Run: headless pygame with SDL's dummy video driver; simulated clock (each Clock.tick advances the game by its frame time, no real sleeping); random seed 0; keys injected as events and as key.get_pressed() state; no mouse input; restart key R tapped at the start of phases 3 and 4.
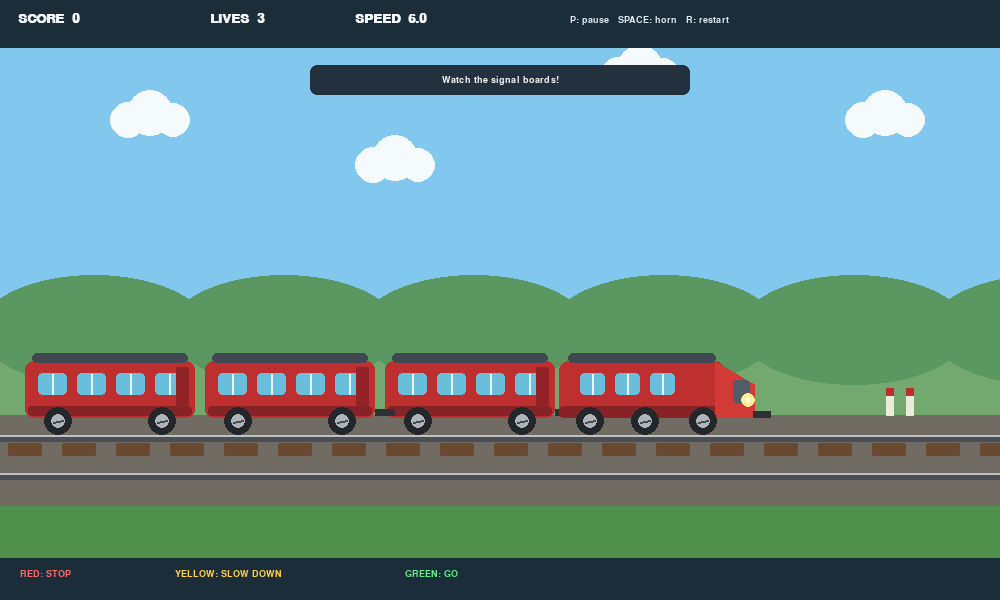
Frame 1 of 4 · flips 1–60 · no input
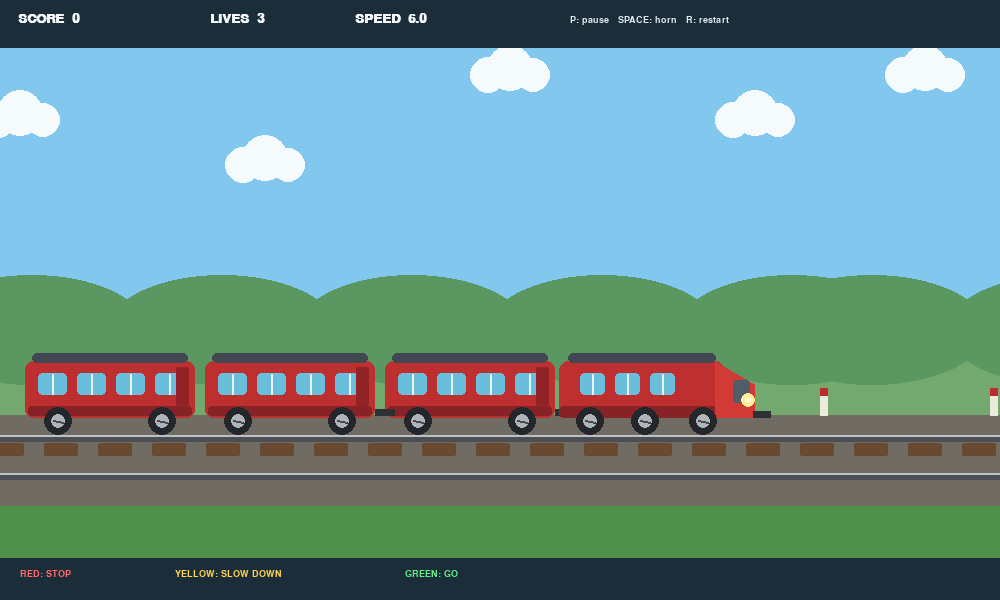
Frame 2 of 4 · flips 61–180 · tapped SPACE, RETURN · held RIGHT (→), D
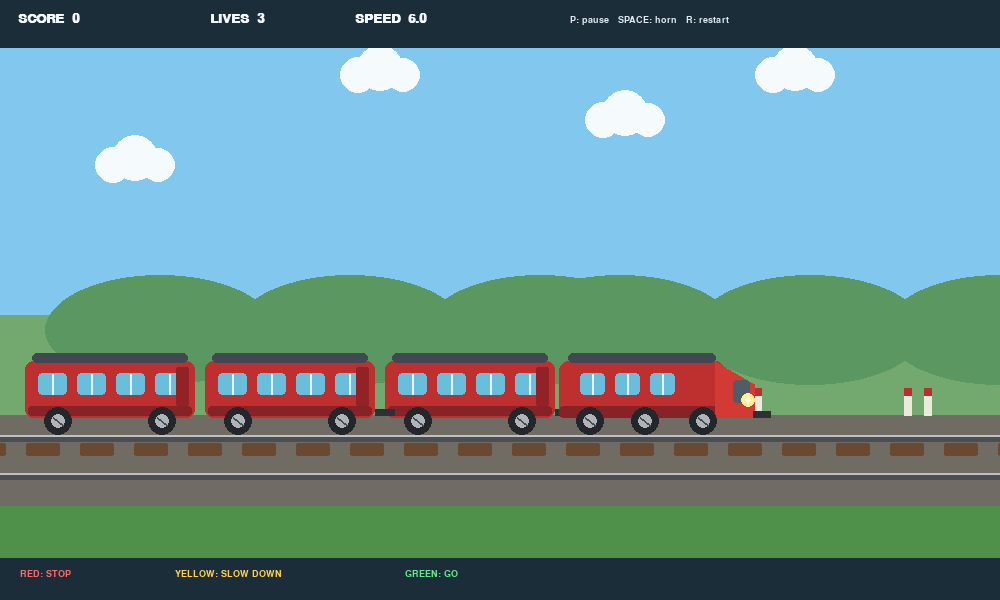
Frame 3 of 4 · flips 181–300 · tapped R · held DOWN (↓), S
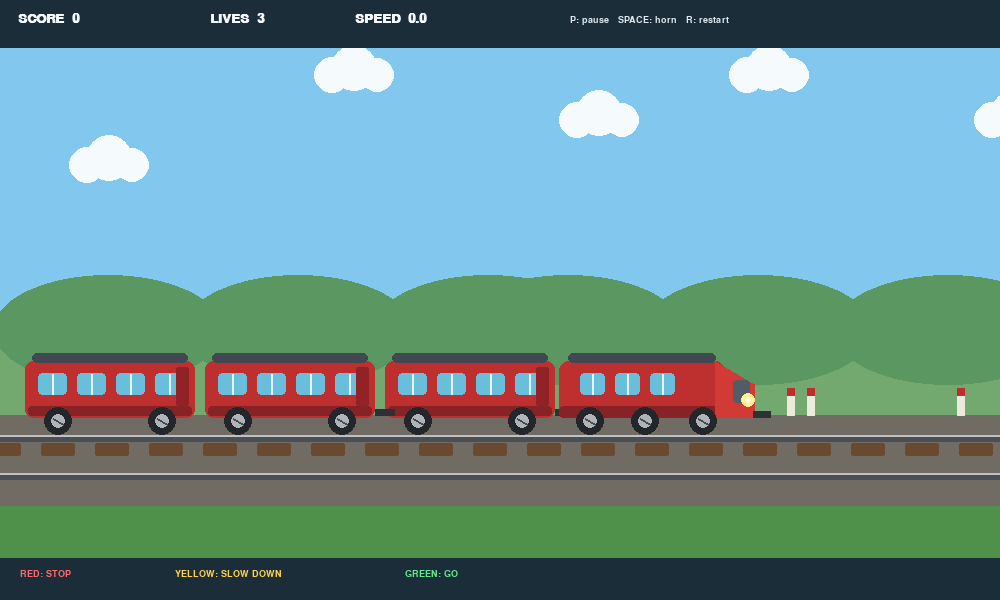
Frame 4 of 4 · flips 301–420 · tapped R · held LEFT (←), A, UP (↑), W

The pygame program that drew these frames:


import math
import random
import sys
import pygame

pygame.init()

# ------------------------------------------------------------
# TRAIN SIGNAL RUNNER
# Controls:
#   P       - Pause / resume
#   R       - Restart after game over
#   SPACE   - Sound the train horn
#   ESC     - Quit
#
# GREEN  = Proceed at normal speed
# YELLOW = Slow down
# RED    = Stop before the signal
# ------------------------------------------------------------

WIDTH, HEIGHT = 1000, 600
FPS = 60
GROUND_Y = 430

SKY = (130, 200, 238)
WHITE = (245, 248, 250)
DARK = (35, 48, 61)
GRASS = (79, 145, 75)
RAIL = (75, 78, 82)
SLEEPER = (105, 73, 48)

screen = pygame.display.set_mode((WIDTH, HEIGHT))
pygame.display.set_caption("Railway Signal Runner")
clock = pygame.time.Clock()

font = pygame.font.SysFont("verdana", 19, bold=True)
small_font = pygame.font.SysFont("verdana", 14)
big_font = pygame.font.SysFont("verdana", 42, bold=True)


def draw_text(surface, text, x, y, colour=WHITE, use_font=font):
    surface.blit(use_font.render(text, True, colour), (x, y))


class Train:
    def __init__(self):
        self.x = 650
        self.y = GROUND_Y - 26
        self.speed = 4.0
        self.target_speed = 4.0
        self.max_speed = 6.0
        self.rect = pygame.Rect(self.x - 90, self.y - 42, 180, 76)
        self.wheel_phase = 0.0
        self.horn_timer = 0

    def update(self, signal):
        if signal == "RED":
            self.target_speed = 0.0
        elif signal == "YELLOW":
            self.target_speed = 1.7
        else:
            self.target_speed = self.max_speed

        if self.speed < self.target_speed:
            self.speed = min(self.target_speed, self.speed + 0.045)
        elif self.speed > self.target_speed:
            self.speed = max(self.target_speed, self.speed - 0.12)

        self.wheel_phase += self.speed * 0.13
        self.rect.center = (self.x, self.y)

        if self.horn_timer > 0:
            self.horn_timer -= 1

    def draw(self, surface):
        x, y = self.x, self.y

        # Three passenger coaches
        for coach_x in (x - 180, x - 360, x - 540):
            left = coach_x - 85

            pygame.draw.rect(
                surface, (190, 48, 48),
                (left, y - 43, 170, 57),
                border_radius=8
            )

            pygame.draw.rect(
                surface, (135, 34, 38),
                (left + 3, y + 2, 164, 10),
                border_radius=3
            )

            pygame.draw.rect(
                surface, (65, 72, 82),
                (left + 7, y - 51, 156, 10),
                border_radius=5
            )

            # Coach windows
            for window_index in range(4):
                wx = left + 13 + window_index * 39

                pygame.draw.rect(
                    surface, (105, 190, 220),
                    (wx, y - 31, 29, 22),
                    border_radius=4
                )

                pygame.draw.line(
                    surface, (230, 245, 250),
                    (wx + 14, y - 30),
                    (wx + 14, y - 10), 2
                )

            # Coach door
            pygame.draw.rect(
                surface, (145, 35, 39),
                (left + 151, y - 37, 13, 39),
                border_radius=2
            )

            # Coach wheels
            for wx in (coach_x - 52, coach_x + 52):
                pygame.draw.circle(
                    surface, (35, 39, 44),
                    (wx, y + 17), 14
                )

                pygame.draw.circle(
                    surface, (175, 180, 184),
                    (wx, y + 17), 7
                )

                spoke_y = int(math.sin(self.wheel_phase) * 5)

                pygame.draw.line(
                    surface, (70, 75, 80),
                    (wx - 5, y + 17 - spoke_y),
                    (wx + 5, y + 17 + spoke_y), 2
                )

        # Couplers between coaches and locomotive
        for coupler_x in (x - 275, x - 95):
            pygame.draw.rect(
                surface, (45, 48, 52),
                (coupler_x, y + 5, 20, 7)
            )

        # Locomotive body
        pygame.draw.rect(
            surface, (190, 48, 48),
            (x - 91, y - 43, 166, 57),
            border_radius=10
        )

        pygame.draw.rect(
            surface, (135, 34, 38),
            (x - 91, y + 2, 166, 12),
            border_radius=4
        )

        # Front engine nose
        pygame.draw.polygon(
            surface, (210, 58, 53),
            [
                (x + 65, y - 43),
                (x + 104, y - 20),
                (x + 104, y + 13),
                (x + 65, y + 13)
            ]
        )

        pygame.draw.rect(
            surface, (80, 92, 104),
            (x + 83, y - 24, 17, 23),
            border_radius=3
        )

        # Locomotive windows
        for wx in (x - 70, x - 35, x):
            pygame.draw.rect(
                surface, (105, 190, 220),
                (wx, y - 31, 25, 22),
                border_radius=4
            )

            pygame.draw.line(
                surface, (230, 245, 250),
                (wx + 12, y - 30),
                (wx + 12, y - 10), 2
            )

        # Roof and headlight
        pygame.draw.rect(
            surface, (65, 72, 82),
            (x - 82, y - 51, 148, 10),
            border_radius=5
        )

        pygame.draw.circle(
            surface, (255, 238, 150),
            (x + 98, y - 4), 7
        )

        pygame.draw.circle(
            surface, (255, 255, 220),
            (x + 98, y - 4), 3
        )

        # Locomotive wheels
        for wx in (x - 60, x - 5, x + 53):
            pygame.draw.circle(
                surface, (35, 39, 44),
                (wx, y + 17), 14
            )

            pygame.draw.circle(
                surface, (175, 180, 184),
                (wx, y + 17), 7
            )

            spoke_y = int(math.sin(self.wheel_phase) * 5)

            pygame.draw.line(
                surface, (70, 75, 80),
                (wx - 5, y + 17 - spoke_y),
                (wx + 5, y + 17 + spoke_y), 2
            )

        pygame.draw.rect(
            surface, (45, 48, 52),
            (x + 103, y + 7, 18, 7)
        )

        # Horn effect
        if self.horn_timer > 0:
            pygame.draw.arc(
                surface, (255, 255, 255),
                (x + 95, y - 60, 35, 35),
                -1.1, 1.1, 3
            )


class Signal:
    COLORS = {
        "RED": (225, 45, 45),
        "YELLOW": (255, 195, 35),
        "GREEN": (35, 190, 80),
    }

    def __init__(self, x, state):
        self.x = float(x)
        self.state = state
        self.passed = False
        self.timer = random.randint(150, 230)

        self.rect = pygame.Rect(
            int(x - 16), GROUND_Y - 180, 32, 150
        )

    def update(self, world_speed):
        self.x -= world_speed
        self.rect.x = int(self.x - 16)

        self.timer -= 1

        if self.timer <= 0:
            sequence = ["RED", "GREEN", "YELLOW"]

            self.state = sequence[
                (sequence.index(self.state) + 1) % len(sequence)
            ]

            self.timer = {
                "RED": 180,
                "GREEN": 240,
                "YELLOW": 90
            }[self.state]

    def draw(self, surface):
        x = int(self.x)
        pole_top = GROUND_Y - 175

        pygame.draw.rect(
            surface, (75, 79, 83),
            (x - 5, pole_top, 10, 178)
        )

        pygame.draw.rect(
            surface, (45, 49, 54),
            (x - 23, pole_top, 46, 105),
            border_radius=8
        )

        pygame.draw.rect(
            surface, (125, 130, 135),
            (x - 19, pole_top + 4, 38, 97),
            border_radius=6
        )

        # Signal lamps
        lamp_states = ["RED", "YELLOW", "GREEN"]

        for index, lamp in enumerate(lamp_states):
            cy = pole_top + 20 + index * 31

            if lamp == self.state:
                colour = self.COLORS[lamp]

                pygame.draw.circle(
                    surface, colour, (x, cy), 11
                )

                pygame.draw.circle(
                    surface, (255, 255, 255),
                    (x - 3, cy - 3), 3
                )
            else:
                pygame.draw.circle(
                    surface, (55, 58, 61),
                    (x, cy), 10
                )

        label = small_font.render(self.state, True, WHITE)

        label_bg = pygame.Rect(
            x - 35, pole_top - 25, 70, 20
        )

        pygame.draw.rect(
            surface, (35, 48, 61),
            label_bg, border_radius=4
        )

        surface.blit(
            label, label.get_rect(center=label_bg.center)
        )


def draw_background(surface, offset):
    surface.fill(SKY)

    # Clouds
    for i in range(5):
        cx = int(
            (i * 245 - offset * 0.18) % (WIDTH + 150)
        ) - 60

        cy = 75 + (i % 3) * 45

        pygame.draw.circle(
            surface, (245, 250, 252), (cx, cy), 18
        )

        pygame.draw.circle(
            surface, (245, 250, 252),
            (cx + 22, cy - 7), 23
        )

        pygame.draw.circle(
            surface, (245, 250, 252),
            (cx + 45, cy), 17
        )

    # Distant hills
    pygame.draw.rect(
        surface, (115, 169, 111),
        (0, 315, WIDTH, 115)
    )

    for i in range(7):
        hx = int(
            (i * 190 - offset * 0.35) % (WIDTH + 220)
        ) - 100

        pygame.draw.ellipse(
            surface, (91, 151, 96),
            (hx, 275, 230, 110)
        )

    # Grass
    pygame.draw.rect(
        surface, GRASS,
        (0, GROUND_Y - 10, WIDTH, HEIGHT - GROUND_Y + 10)
    )

    # Railway ballast
    pygame.draw.polygon(
        surface, (112, 108, 99),
        [
            (0, GROUND_Y - 15),
            (WIDTH, GROUND_Y - 15),
            (WIDTH, GROUND_Y + 75),
            (0, GROUND_Y + 75)
        ]
    )

    # Railway sleepers
    sleeper_offset = int(offset) % 54

    for sx in range(-54, WIDTH + 54, 54):
        x = sx - sleeper_offset

        pygame.draw.rect(
            surface, SLEEPER,
            (x, GROUND_Y + 13, 34, 13),
            border_radius=2
        )

    # Rails
    pygame.draw.rect(
        surface, RAIL,
        (0, GROUND_Y + 5, WIDTH, 7)
    )

    pygame.draw.rect(
        surface, RAIL,
        (0, GROUND_Y + 43, WIDTH, 7)
    )

    pygame.draw.line(
        surface, (190, 193, 195),
        (0, GROUND_Y + 5),
        (WIDTH, GROUND_Y + 5), 2
    )

    pygame.draw.line(
        surface, (190, 193, 195),
        (0, GROUND_Y + 43),
        (WIDTH, GROUND_Y + 43), 2
    )


def reset_game():
    return {
        "train": Train(),
        "signals": [],
        "score": 0,
        "lives": 3,
        "world_offset": 0.0,
        "spawn_timer": 0,
        "paused": False,
        "game_over": False,
        "message": "Watch the signal boards!",
        "message_timer": 180,
        "last_signal": "GREEN",
    }


game = reset_game()
running = True

while running:
    clock.tick(FPS)

    # --------------------------------------------------------
    # EVENTS
    # --------------------------------------------------------
    for event in pygame.event.get():

        if event.type == pygame.QUIT:
            running = False

        elif event.type == pygame.KEYDOWN:

            if event.key == pygame.K_ESCAPE:
                running = False

            elif event.key == pygame.K_p and not game["game_over"]:
                game["paused"] = not game["paused"]

            elif event.key == pygame.K_r and game["game_over"]:
                game = reset_game()

            elif event.key == pygame.K_SPACE and not game["game_over"]:
                game["train"].horn_timer = 25

    # --------------------------------------------------------
    # GAME UPDATE
    # --------------------------------------------------------
    if not game["paused"] and not game["game_over"]:

        train = game["train"]

        # Find the next upcoming signal
        upcoming = None

        for signal in game["signals"]:
            if signal.x > train.x + 95:
                upcoming = signal
                break

        active_state = upcoming.state if upcoming else "GREEN"

        train.update(active_state)

        world_speed = train.speed

        game["world_offset"] += world_speed
        game["spawn_timer"] += 1

        # Spawn signal boards with larger gaps
        if game["spawn_timer"] >= 300 and len(game["signals"]) < 3:

            game["spawn_timer"] = 0

            state = random.choices(
                ["GREEN", "YELLOW", "RED"],
                weights=[5, 3, 4],
                k=1
            )[0]

            last_x = max(
                [s.x for s in game["signals"]],
                default=WIDTH
            )

            signal_gap = 750

            game["signals"].append(
                Signal(
                    max(WIDTH + 250, last_x + signal_gap),
                    state
                )
            )

        # Update signals and check train safety
        for signal in game["signals"]:

            signal.update(world_speed)

            stop_line = signal.x - 120

            # Check red signal
            if signal.state == "RED" and not signal.passed:

                if train.x + 95 >= stop_line and train.speed > 0.35:

                    game["lives"] -= 1
                    signal.passed = True

                    game["message"] = "RED SIGNAL! Stop before the board!"
                    game["message_timer"] = 150

                    if game["lives"] <= 0:
                        game["game_over"] = True

            # Check when train passes a signal
            if signal.x < train.x - 130 and not signal.passed:

                signal.passed = True

                if signal.state == "RED" and train.speed <= 0.35:

                    game["score"] += 50
                    game["message"] = "Good stop! +50 points"

                elif signal.state == "YELLOW":

                    game["score"] += 20
                    game["message"] = "Caution followed! +20 points"

                else:

                    game["score"] += 10
                    game["message"] = "Green signal! Keep going"

                game["message_timer"] = 100

        # Remove old signals
        game["signals"] = [
            s for s in game["signals"] if s.x > -80
        ]

        # Reward safe progress
        game["score"] += max(
            0, int(train.speed * 0.08)
        )

        if game["message_timer"] > 0:
            game["message_timer"] -= 1

    # --------------------------------------------------------
    # DRAW BACKGROUND
    # --------------------------------------------------------
    draw_background(screen, game["world_offset"])

    # Trackside posts
    for i in range(8):

        px = int(
            (i * 170 - game["world_offset"] * 0.8)
            % (WIDTH + 170)
        ) - 30

        pygame.draw.rect(
            screen, (235, 235, 220),
            (px, GROUND_Y - 42, 8, 28)
        )

        pygame.draw.rect(
            screen, (190, 45, 45),
            (px, GROUND_Y - 42, 8, 8)
        )

    # Draw signals
    for signal in game["signals"]:
        signal.draw(screen)

    # Draw train
    game["train"].draw(screen)

    # Stop line before red signal
    for signal in game["signals"]:

        if signal.state == "RED" and signal.x > game["train"].x:

            line_x = int(signal.x - 120)

            pygame.draw.line(
                screen, (255, 255, 255),
                (line_x, GROUND_Y - 4),
                (line_x, GROUND_Y + 58), 3
            )

            break

    # --------------------------------------------------------
    # HUD
    # --------------------------------------------------------
    pygame.draw.rect(
        screen, (28, 45, 58),
        (0, 0, WIDTH, 48)
    )

    draw_text(
        screen, f"SCORE  {game['score']}", 18, 12
    )

    draw_text(
        screen, f"LIVES  {game['lives']}", 210, 12
    )

    draw_text(
        screen, f"SPEED  {game['train'].speed:.1f}", 355, 12
    )

    draw_text(
        screen, "P: pause   SPACE: horn   R: restart",
        570, 15, (222, 232, 238), small_font
    )

    # Signal guide
    guide_y = HEIGHT - 42

    pygame.draw.rect(
        screen, (28, 45, 58),
        (0, guide_y, WIDTH, 42)
    )

    draw_text(
        screen, "RED: STOP", 20, guide_y + 11,
        (255, 105, 105), small_font
    )

    draw_text(
        screen, "YELLOW: SLOW DOWN",
        175, guide_y + 11,
        (255, 210, 80), small_font
    )

    draw_text(
        screen, "GREEN: GO",
        405, guide_y + 11,
        (100, 235, 135), small_font
    )

    # Message panel
    if game["message_timer"] > 0 and not game["game_over"]:

        msg = small_font.render(
            game["message"], True, WHITE
        )

        panel = pygame.Rect(
            WIDTH // 2 - 190, 65, 380, 30
        )

        pygame.draw.rect(
            screen, (35, 48, 61),
            panel, border_radius=7
        )

        screen.blit(
            msg, msg.get_rect(center=panel.center)
        )

    # Pause screen
    if game["paused"]:

        shade = pygame.Surface(
            (WIDTH, HEIGHT), pygame.SRCALPHA
        )

        shade.fill((8, 18, 28, 150))
        screen.blit(shade, (0, 0))

        label = big_font.render(
            "PAUSED", True, WHITE
        )

        screen.blit(
            label,
            label.get_rect(
                center=(WIDTH // 2, HEIGHT // 2)
            )
        )

    # Game over screen
    if game["game_over"]:

        shade = pygame.Surface(
            (WIDTH, HEIGHT), pygame.SRCALPHA
        )

        shade.fill((8, 18, 28, 180))
        screen.blit(shade, (0, 0))

        title = big_font.render(
            "GAME OVER", True, WHITE
        )

        screen.blit(
            title,
            title.get_rect(
                center=(WIDTH // 2, HEIGHT // 2 - 45)
            )
        )

        draw_text(
            screen,
            f"Final score: {game['score']}",
            WIDTH // 2 - 100,
            HEIGHT // 2 + 5
        )

        draw_text(
            screen,
            "Press R to play again  |  ESC to quit",
            WIDTH // 2 - 190,
            HEIGHT // 2 + 48,
            WHITE,
            small_font
        )

    pygame.display.flip()

pygame.quit()
sys.exit()
